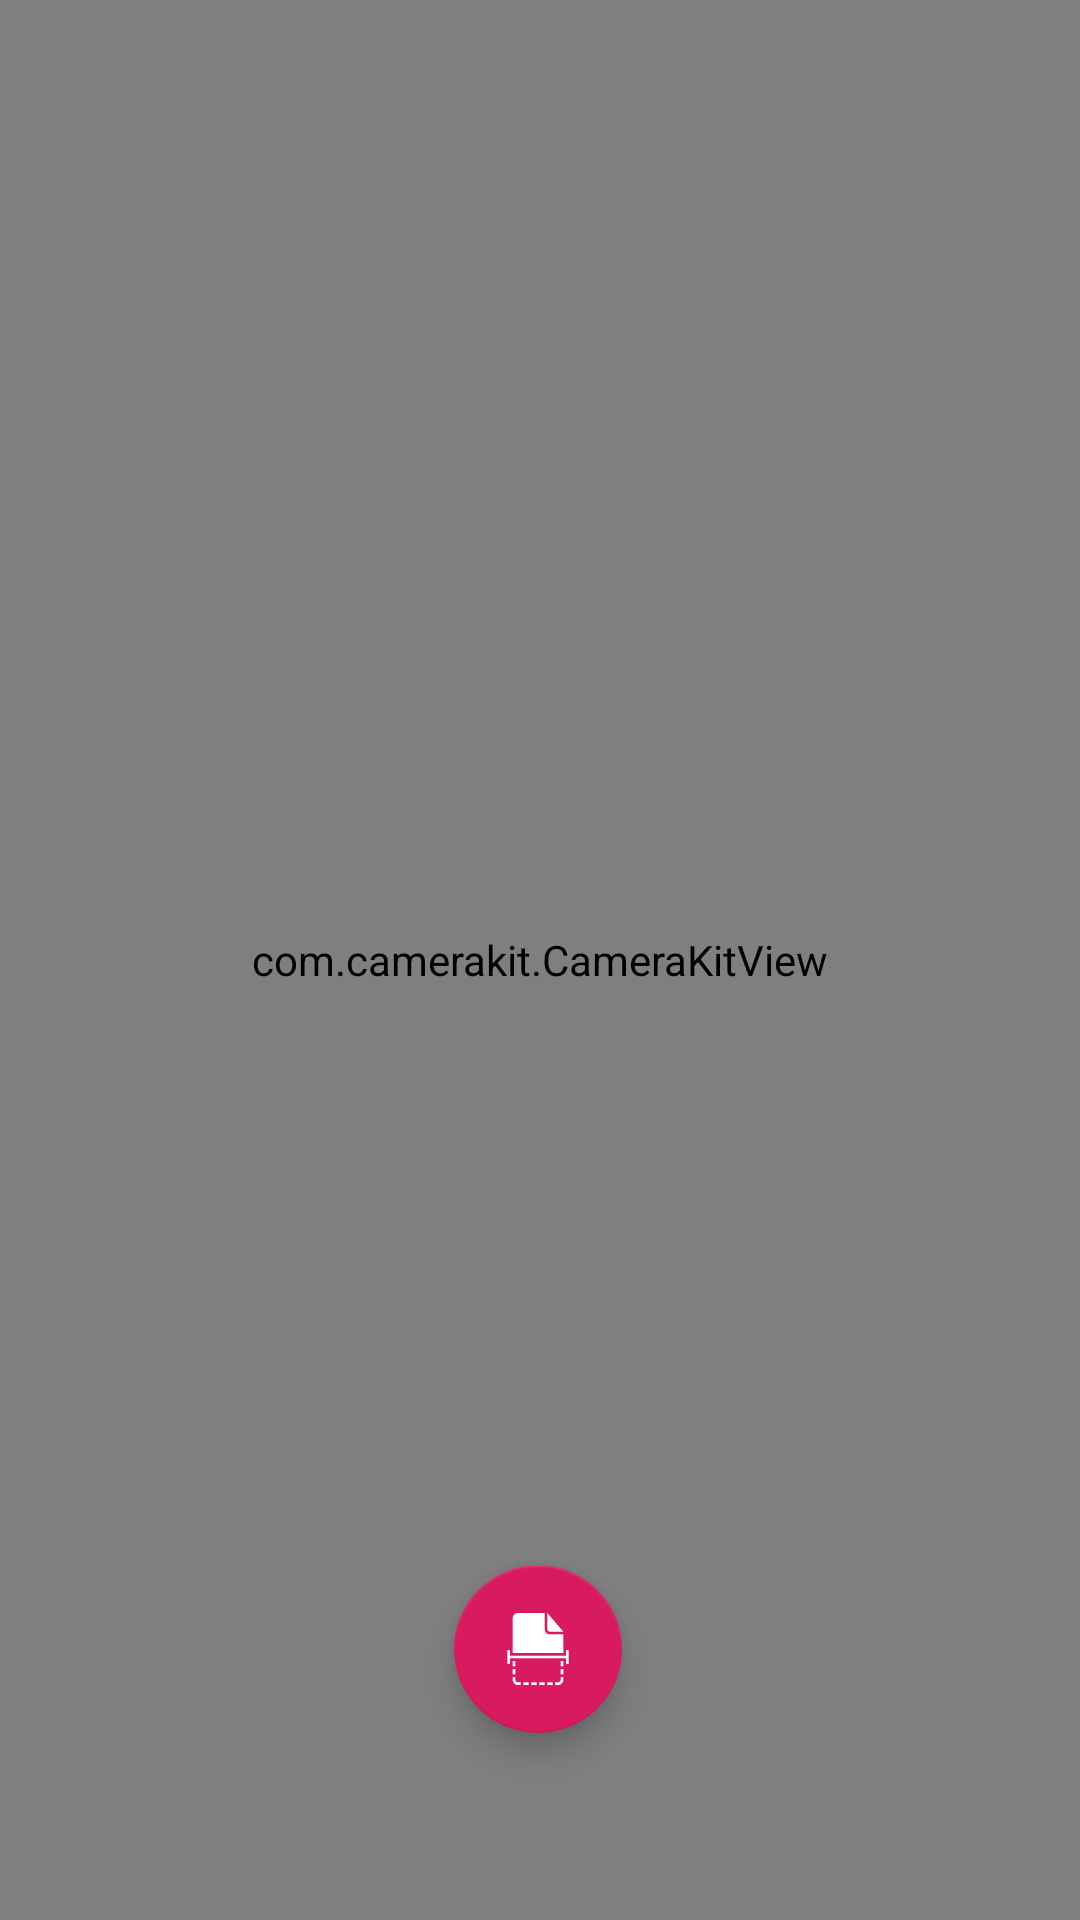

Write the Android layout XML for this screen, with the resource values it uses.
<!-- AndroidManifest.xml: application theme AppTheme -->
<!-- res/layout/fragment_cover_scan.xml -->
<?xml version="1.0" encoding="utf-8"?>
<androidx.constraintlayout.widget.ConstraintLayout xmlns:android="http://schemas.android.com/apk/res/android"
    xmlns:app="http://schemas.android.com/apk/res-auto"
    xmlns:tools="http://schemas.android.com/tools"
    android:layout_width="match_parent"
    android:layout_height="match_parent"
    android:orientation="vertical"
    tools:context=".screens.coverscan.CoverScanFragment">

    <com.camerakit.CameraKitView
        android:id="@+id/cameraView"
        android:layout_width="match_parent"
        android:layout_height="match_parent"
        android:adjustViewBounds="true"
        android:keepScreenOn="true"
        app:camera_facing="back"
        app:camera_flash="auto"
        app:camera_focus="continuous"
        app:camera_permissions="camera"
        app:layout_constraintBottom_toTopOf="@+id/captureButton"
        app:layout_constraintEnd_toEndOf="parent"
        app:layout_constraintStart_toStartOf="parent"
        app:layout_constraintTop_toTopOf="parent" />

    <com.google.android.material.floatingactionbutton.FloatingActionButton
        android:id="@+id/captureButton"
        android:layout_width="wrap_content"
        android:layout_height="wrap_content"
        android:layout_gravity="center_horizontal"
        android:src="@drawable/ic_capture"
        android:tint="@color/white"
        app:layout_constraintBottom_toBottomOf="parent"
        app:layout_constraintEnd_toEndOf="parent"
        app:layout_constraintHorizontal_bias="0.498"
        app:layout_constraintStart_toStartOf="parent"
        app:layout_constraintTop_toTopOf="parent"
        app:layout_constraintVertical_bias="0.893" />

</androidx.constraintlayout.widget.ConstraintLayout>
<!-- resources referenced by this layout -->
<resources>
  <color name="white">@android:color/white</color>
  <!-- drawable ic_capture (drawable) -->
  <vector android:height="36dp" android:viewportHeight="516.375"
      android:viewportWidth="516.375" android:width="36dp" xmlns:android="http://schemas.android.com/apk/res/android">
      <path android:fillColor="#FF000000" android:pathData="M153,497.25h38.25v19.125h-38.25z"/>
      <path android:fillColor="#FF000000" android:pathData="M76.5,401.625h19.125v38.25h-19.125z"/>
      <path android:fillColor="#FF000000" android:pathData="M344.25,133.875h95.625L325.125,0v114.75C325.125,126.225 334.688,133.875 344.25,133.875z"/>
      <path android:fillColor="#FF000000" android:pathData="M210.375,497.25h38.25v19.125h-38.25z"/>
      <path android:fillColor="#FF000000" android:pathData="M95.625,478.125V459H76.5v19.125c0,21.037 17.212,38.25 38.25,38.25h19.125V497.25H114.75C105.188,497.25 95.625,489.6 95.625,478.125z"/>
      <path android:fillColor="#FF000000" android:pathData="M439.875,153H344.25c-21.037,0 -38.25,-17.212 -38.25,-38.25V0H114.75C93.712,0 76.5,17.212 76.5,38.25v248.625h363.375V153z"/>
      <path android:fillColor="#FF000000" android:pathData="M76.5,344.25h19.125v38.25h-19.125z"/>
      <path android:fillColor="#FF000000" android:pathData="M420.75,401.625h19.125v38.25h-19.125z"/>
      <path android:fillColor="#FF000000" android:pathData="M420.75,344.25h19.125v38.25h-19.125z"/>
      <path android:fillColor="#FF000000" android:pathData="M459,267.75l0,38.25l-401.625,0l0,-38.25l-19.125,0l0,95.625l19.125,0l0,-38.25l401.625,0l0,38.25l19.125,0l0,-95.625z"/>
      <path android:fillColor="#FF000000" android:pathData="M420.75,478.125c0,11.475 -7.65,19.125 -19.125,19.125H382.5v19.125h19.125c21.037,0 38.25,-17.213 38.25,-38.25V459H420.75V478.125z"/>
      <path android:fillColor="#FF000000" android:pathData="M267.75,497.25h38.25v19.125h-38.25z"/>
      <path android:fillColor="#FF000000" android:pathData="M325.125,497.25h38.25v19.125h-38.25z"/>
  </vector>
  <style name="AppTheme" parent="Theme.AppCompat.Light.NoActionBar">
          
          <item name="colorPrimary">@color/colorPrimary</item>
          <item name="colorPrimaryDark">@color/colorPrimaryDark</item>
          <item name="colorAccent">@color/colorAccent</item>
      </style>
  <color name="colorPrimary">#6A1B9A</color>
  <color name="colorPrimaryDark">#441263</color>
  <color name="colorAccent">#D81B60</color>
</resources>
